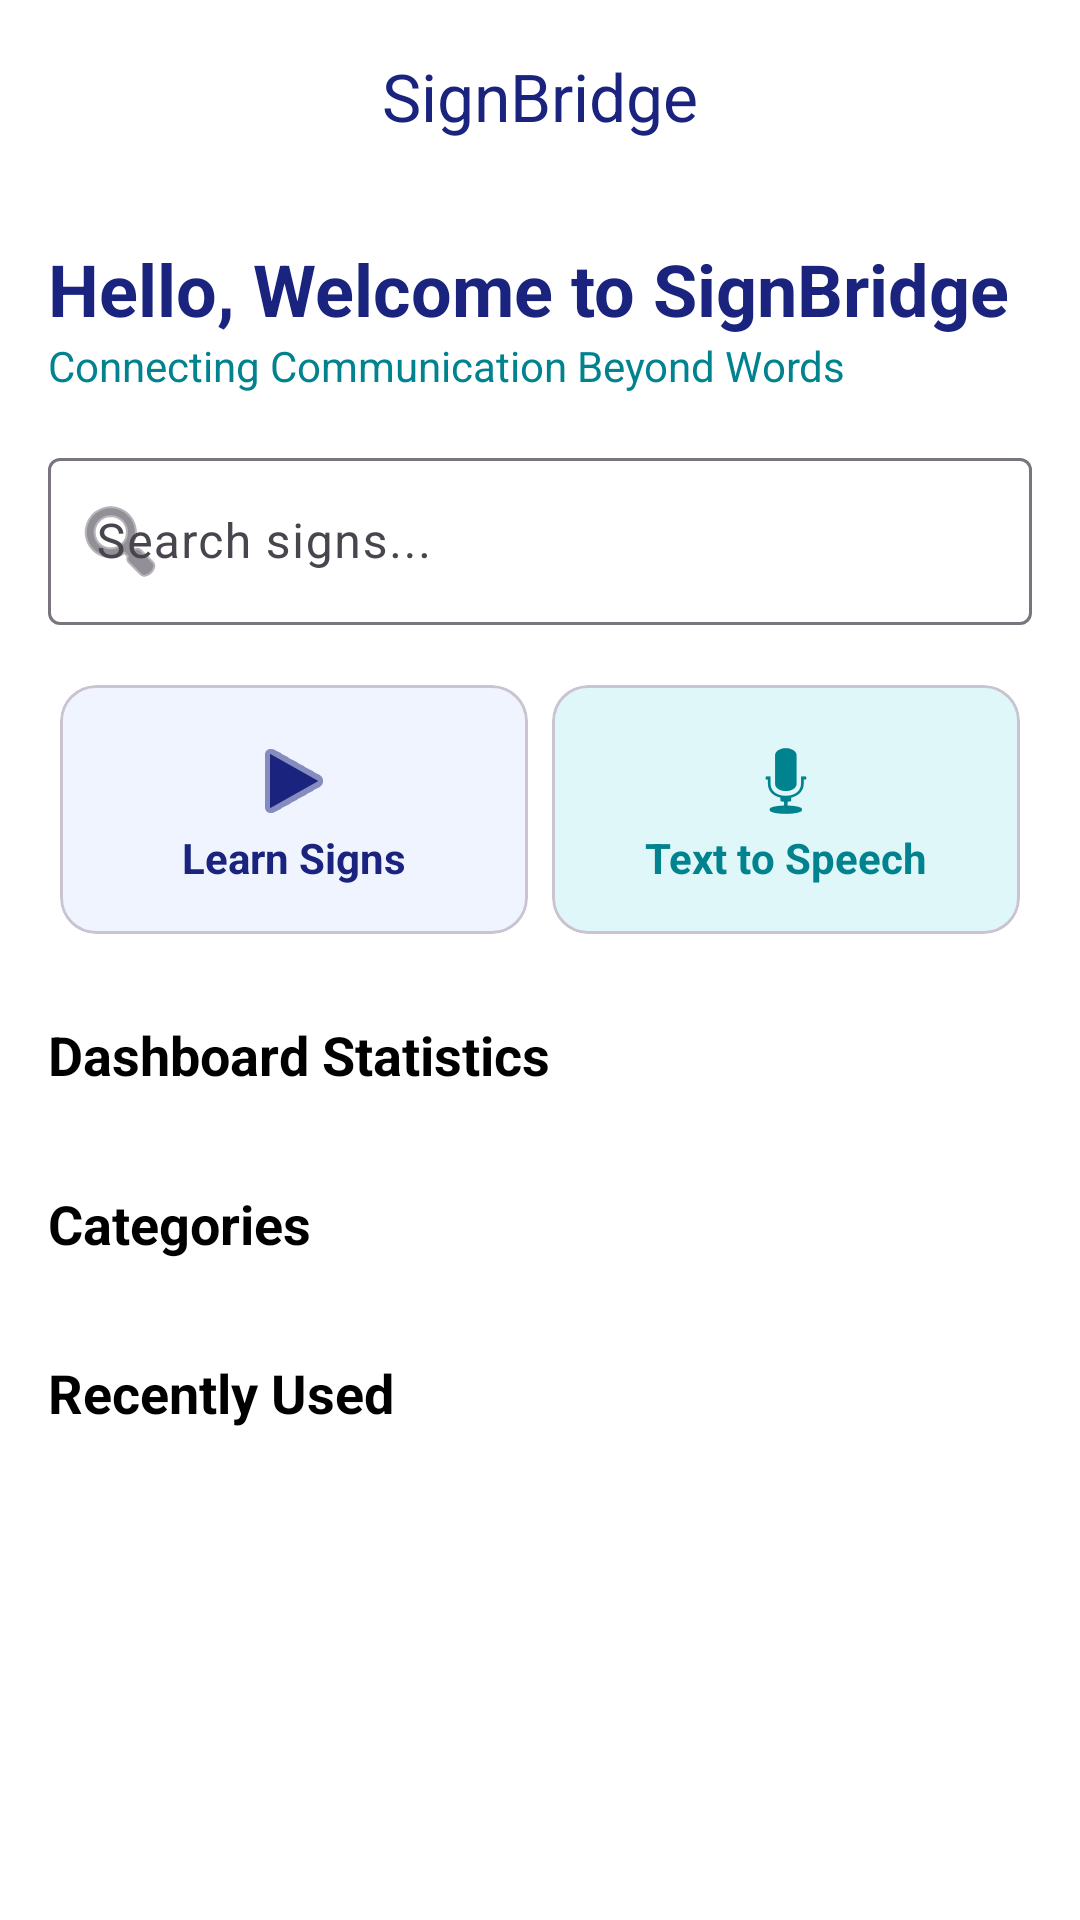

Here is an Android app screen rendered from its layout file. Give the layout XML and the strings, colors and styles it references.
<!-- AndroidManifest.xml: application theme Theme.SignBridge -->
<!-- res/layout/activity_main.xml -->
<?xml version="1.0" encoding="utf-8"?>
<androidx.coordinatorlayout.widget.CoordinatorLayout xmlns:android="http://schemas.android.com/apk/res/android"
    xmlns:app="http://schemas.android.com/apk/res-auto"
    xmlns:tools="http://schemas.android.com/tools"
    android:id="@+id/main_root"
    android:layout_width="match_parent"
    android:layout_height="match_parent"
    android:background="@color/white"
    tools:context=".MainActivity">

    <com.google.android.material.appbar.AppBarLayout
        android:layout_width="match_parent"
        android:layout_height="wrap_content"
        android:background="@color/white"
        app:elevation="0dp">

        <com.google.android.material.appbar.MaterialToolbar
            android:id="@+id/toolbar"
            android:layout_width="match_parent"
            android:layout_height="?attr/actionBarSize"
            app:title="SignBridge"
            app:titleTextColor="@color/deep_blue"
            app:titleCentered="true" />

    </com.google.android.material.appbar.AppBarLayout>

    <androidx.core.widget.NestedScrollView
        android:layout_width="match_parent"
        android:layout_height="match_parent"
        app:layout_behavior="@string/appbar_scrolling_view_behavior">

        <LinearLayout
            android:layout_width="match_parent"
            android:layout_height="wrap_content"
            android:orientation="vertical"
            android:padding="16dp">

            <TextView
                android:layout_width="wrap_content"
                android:layout_height="wrap_content"
                android:text="Hello, Welcome to SignBridge"
                android:textSize="24sp"
                android:textStyle="bold"
                android:textColor="@color/deep_blue" />

            <TextView
                android:layout_width="wrap_content"
                android:layout_height="wrap_content"
                android:text="Connecting Communication Beyond Words"
                android:textSize="14sp"
                android:textColor="@color/teal_cyan"
                android:layout_marginBottom="16dp"/>

            <com.google.android.material.textfield.TextInputLayout
                android:layout_width="match_parent"
                android:layout_height="wrap_content"
                android:hint="Search signs..."
                app:startIconDrawable="@android:drawable/ic_menu_search"
                style="@style/Widget.Material3.TextInputLayout.OutlinedBox">

                <com.google.android.material.textfield.TextInputEditText
                    android:id="@+id/etSearch"
                    android:layout_width="match_parent"
                    android:layout_height="wrap_content"
                    android:singleLine="true" />

            </com.google.android.material.textfield.TextInputLayout>

            <GridLayout
                android:layout_width="match_parent"
                android:layout_height="wrap_content"
                android:columnCount="2"
                android:rowCount="2"
                android:layout_marginTop="16dp"
                android:alignmentMode="alignMargins">

                
                <com.google.android.material.card.MaterialCardView
                    android:layout_width="0dp"
                    android:layout_height="wrap_content"
                    android:layout_columnWeight="1"
                    android:layout_margin="4dp"
                    app:cardCornerRadius="12dp"
                    app:cardBackgroundColor="#F0F4FF">
                    <LinearLayout
                        android:layout_width="match_parent"
                        android:layout_height="match_parent"
                        android:orientation="vertical"
                        android:padding="16dp"
                        android:gravity="center">
                        <ImageView
                            android:layout_width="32dp"
                            android:layout_height="32dp"
                            android:src="@android:drawable/ic_media_play"
                            app:tint="@color/deep_blue"/>
                        <TextView
                            android:layout_width="wrap_content"
                            android:layout_height="wrap_content"
                            android:text="Learn Signs"
                            android:textColor="@color/deep_blue"
                            android:textStyle="bold"/>
                    </LinearLayout>
                </com.google.android.material.card.MaterialCardView>

                <com.google.android.material.card.MaterialCardView
                    android:layout_width="0dp"
                    android:layout_height="wrap_content"
                    android:layout_columnWeight="1"
                    android:layout_margin="4dp"
                    app:cardCornerRadius="12dp"
                    app:cardBackgroundColor="#E0F7F9">
                    <LinearLayout
                        android:layout_width="match_parent"
                        android:layout_height="match_parent"
                        android:orientation="vertical"
                        android:padding="16dp"
                        android:gravity="center">
                        <ImageView
                            android:layout_width="32dp"
                            android:layout_height="32dp"
                            android:src="@android:drawable/ic_btn_speak_now"
                            app:tint="@color/teal_cyan"/>
                        <TextView
                            android:layout_width="wrap_content"
                            android:layout_height="wrap_content"
                            android:text="Text to Speech"
                            android:textColor="@color/teal_cyan"
                            android:textStyle="bold"/>
                    </LinearLayout>
                </com.google.android.material.card.MaterialCardView>

            </GridLayout>

            <TextView
                android:layout_width="wrap_content"
                android:layout_height="wrap_content"
                android:layout_marginTop="24dp"
                android:text="Dashboard Statistics"
                android:textSize="18sp"
                android:textStyle="bold"
                android:textColor="@color/black" />

            <androidx.recyclerview.widget.RecyclerView
                android:id="@+id/rvStats"
                android:layout_width="match_parent"
                android:layout_height="wrap_content"
                android:layout_marginTop="8dp" />

            <TextView
                android:layout_width="wrap_content"
                android:layout_height="wrap_content"
                android:layout_marginTop="24dp"
                android:text="Categories"
                android:textSize="18sp"
                android:textStyle="bold"
                android:textColor="@color/black" />

            <androidx.recyclerview.widget.RecyclerView
                android:id="@+id/rvCategories"
                android:layout_width="match_parent"
                android:layout_height="wrap_content"
                android:layout_marginTop="8dp"
                android:orientation="horizontal"
                app:layoutManager="androidx.recyclerview.widget.LinearLayoutManager" />

            <TextView
                android:layout_width="wrap_content"
                android:layout_height="wrap_content"
                android:layout_marginTop="24dp"
                android:text="Recently Used"
                android:textSize="18sp"
                android:textStyle="bold"
                android:textColor="@color/black" />

            <androidx.recyclerview.widget.RecyclerView
                android:id="@+id/rvRecent"
                android:layout_width="match_parent"
                android:layout_height="wrap_content"
                android:layout_marginTop="8dp" />

        </LinearLayout>

    </androidx.core.widget.NestedScrollView>

</androidx.coordinatorlayout.widget.CoordinatorLayout>
<!-- resources referenced by this layout -->
<resources>
  <color name="black">#000000</color>
  <color name="deep_blue">#1A237E</color>
  <color name="teal_cyan">#00838F</color>
  <color name="white">#FFFFFF</color>
  <style name="Theme.SignBridge" parent="Theme.Material3.DayNight.NoActionBar">
          <item name="colorPrimary">@color/primary</item>
          <item name="colorSecondary">@color/secondary</item>
          <item name="android:statusBarColor">@color/primary</item>
      </style>
  <color name="primary">@color/deep_blue</color>
  <color name="secondary">@color/teal_cyan</color>
</resources>
